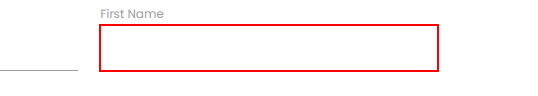
Workflow: ProcessFormData

Step 1 [then]: type "kvp_Current.Value"

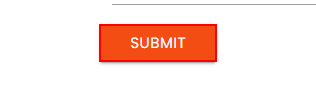
Step 2 [try]: click on the text box in window 'Rpa Challenge' (chrome.exe)

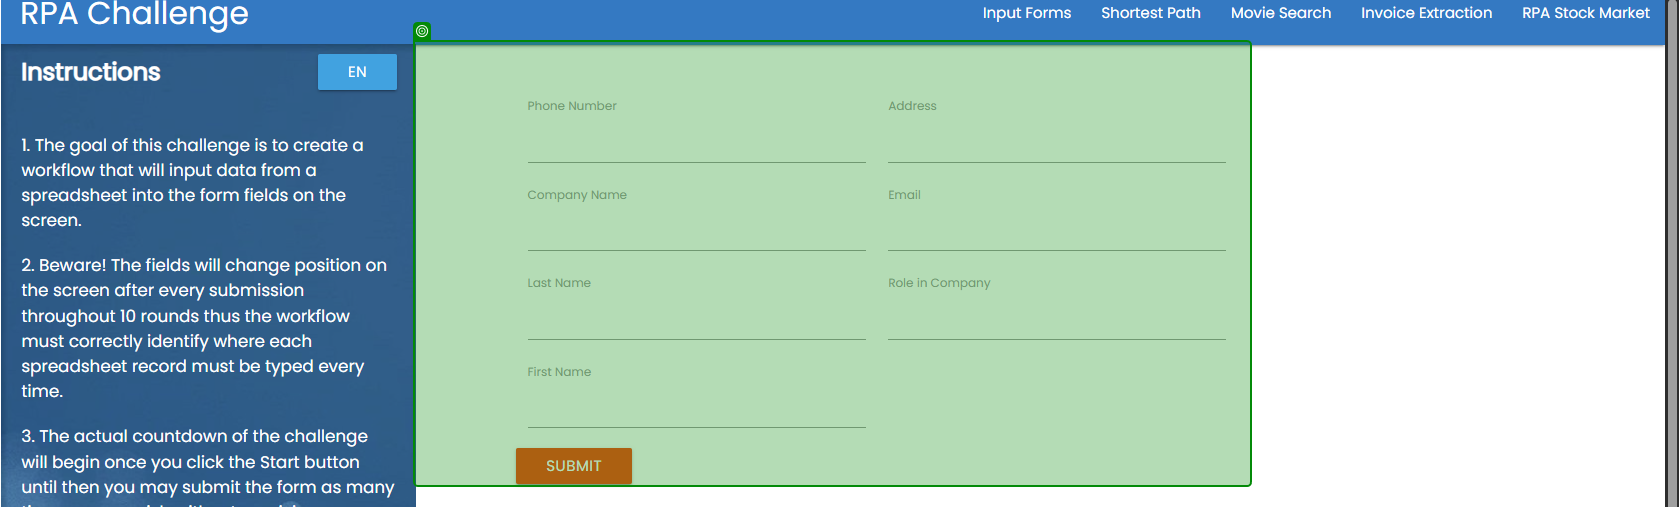
Step 3 [catch]: screenshot-of of 'Phone NumberAddressComp…'